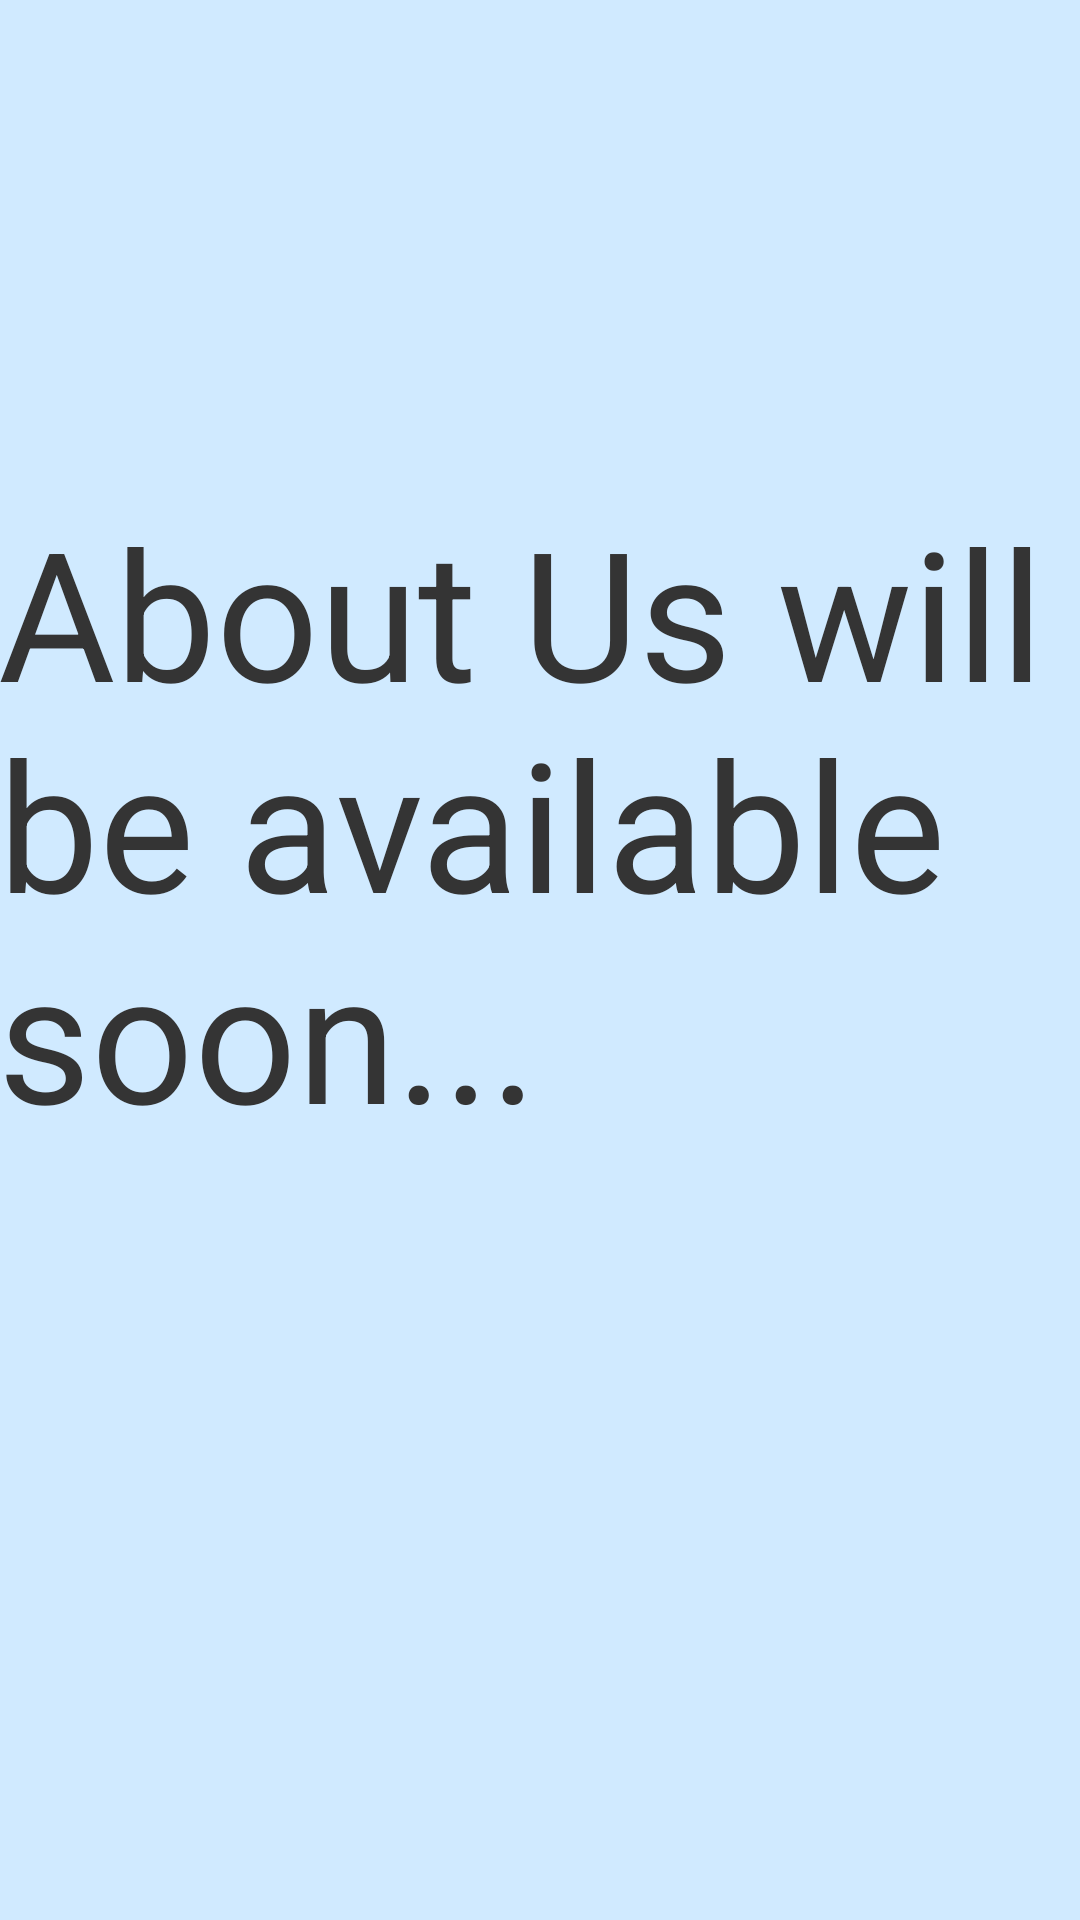

Layout XML and referenced resources for this Android screen:
<!-- AndroidManifest.xml: application theme Theme.Agrobuddy -->
<!-- res/layout/activity_about_us.xml -->
<?xml version="1.0" encoding="utf-8"?>
<androidx.constraintlayout.widget.ConstraintLayout xmlns:android="http://schemas.android.com/apk/res/android"
    xmlns:app="http://schemas.android.com/apk/res-auto"
    xmlns:tools="http://schemas.android.com/tools"
    android:layout_width="match_parent"
    android:layout_height="match_parent"
    style="@style/SCREEN"
    tools:context=".AboutUs">

    <TextView
        android:id="@+id/textView15"
        android:layout_width="362dp"
        android:layout_height="313dp"
        android:text="About Us will be available soon..."
        android:textSize="60sp"
        style="@style/TEXT"
        app:layout_constraintBottom_toBottomOf="parent"
        app:layout_constraintEnd_toEndOf="parent"
        app:layout_constraintStart_toStartOf="parent"
        app:layout_constraintTop_toTopOf="parent" />
</androidx.constraintlayout.widget.ConstraintLayout>
<!-- resources referenced by this layout -->
<resources>
  <style name="SCREEN">
          <item name="android:background">#D0EAFF</item>
      </style>
  <style name="TEXT">
          <item name="android:textColor">#343434</item>
      </style>
  <style name="Theme.Agrobuddy" parent="Theme.MaterialComponents.DayNight.DarkActionBar">
          
          <item name="colorPrimary">@color/purple_500</item>
          <item name="colorPrimaryVariant">@color/purple_700</item>
          <item name="colorOnPrimary">@color/white</item>
          
          <item name="colorSecondary">@color/teal_200</item>
          <item name="colorSecondaryVariant">@color/teal_700</item>
          <item name="colorOnSecondary">@color/black</item>
          
          <item name="android:statusBarColor" tools:targetApi="l">?attr/colorPrimaryVariant</item>
          
      </style>
  <!-- not gathered from this repository: default colours our renderer supplied (Android Studio template values) -->
  <color name="purple_500">#FF6200EE</color>
  <color name="purple_700">#FF3700B3</color>
  <color name="teal_200">#FF03DAC5</color>
  <color name="teal_700">#FF018786</color>
  <color name="black">#FF000000</color>
  <color name="white">#FFFFFFFF</color>
</resources>
